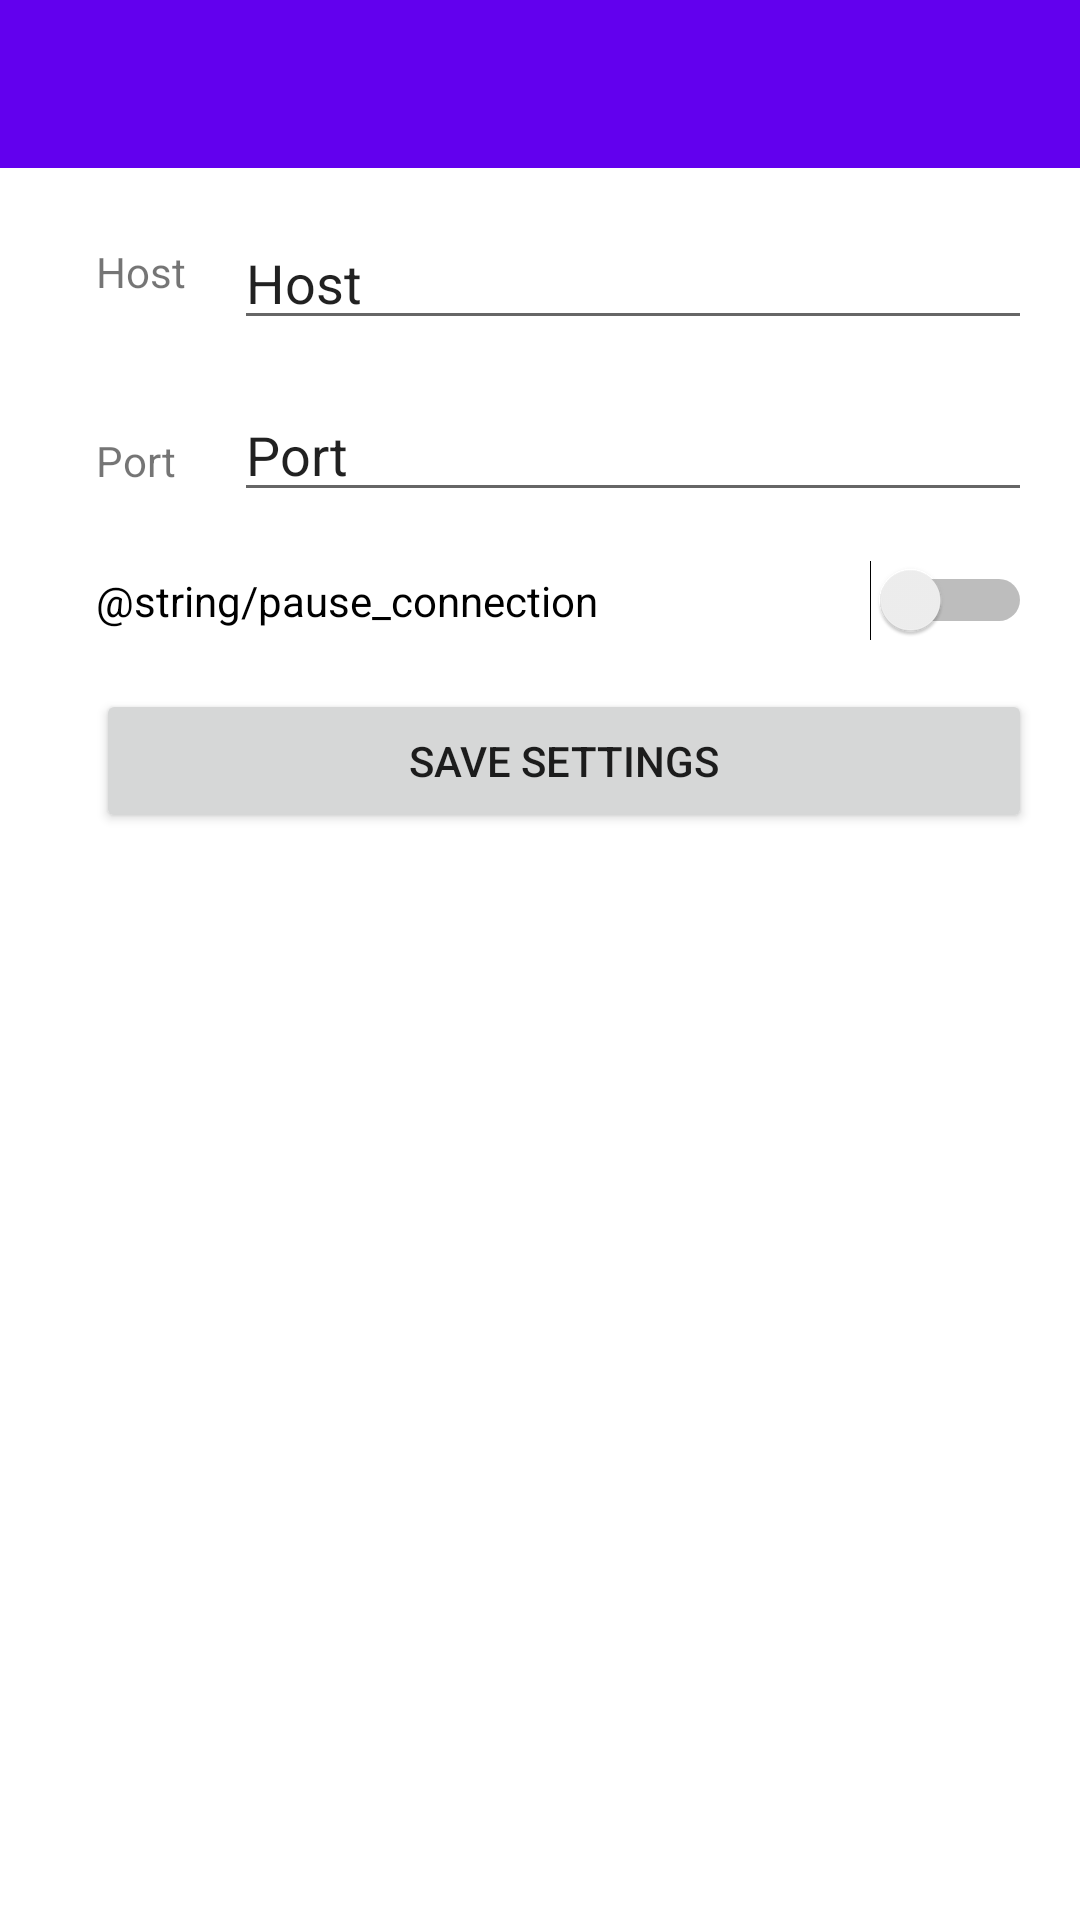

This screen was rendered from an Android layout file. Write that file and the resources it references.
<!-- AndroidManifest.xml: application theme Theme.WebsocketTest -->
<!-- res/layout/activity_settings.xml -->
<?xml version="1.0" encoding="utf-8"?>
<LinearLayout xmlns:android="http://schemas.android.com/apk/res/android"
    xmlns:app="http://schemas.android.com/apk/res-auto"
    xmlns:tools="http://schemas.android.com/tools"
    android:layout_width="match_parent"
    android:layout_height="match_parent"
    android:orientation="vertical"
    tools:context=".SettingsActivity">

    <androidx.appcompat.widget.Toolbar
        android:id="@+id/toolbar"
        android:layout_width="match_parent"
        android:layout_height="?attr/actionBarSize"
        android:background="?attr/colorPrimary"
        android:theme="@style/ToolbarTheme"
        app:layout_scrollFlags="scroll|enterAlways" />

<androidx.constraintlayout.widget.ConstraintLayout android:layout_width="match_parent"
    android:layout_height="match_parent">

    <TextView
        android:id="@+id/hostTextView"
        android:layout_width="30dp"
        android:layout_height="wrap_content"
        android:layout_marginStart="32dp"
        android:layout_marginTop="25dp"
        android:text="@string/host"
        app:layout_constraintStart_toStartOf="parent"
        app:layout_constraintTop_toTopOf="parent" />

    <EditText
        android:id="@+id/editTextHost"
        android:layout_width="0dp"
        android:layout_height="wrap_content"
        android:layout_marginStart="16dp"
        android:layout_marginTop="16dp"
        android:layout_marginEnd="16dp"
        android:ems="10"
        android:inputType="text"
        android:text="@string/host"
        app:layout_constraintEnd_toEndOf="parent"
        app:layout_constraintStart_toEndOf="@+id/hostTextView"
        app:layout_constraintTop_toTopOf="parent" />

    <TextView
        android:id="@+id/portTextView"
        android:layout_width="wrap_content"
        android:layout_height="wrap_content"
        android:layout_marginStart="32dp"
        android:layout_marginTop="44dp"
        android:text="@string/port"
        app:layout_constraintStart_toStartOf="parent"
        app:layout_constraintTop_toBottomOf="@+id/hostTextView" />

    <EditText
        android:id="@+id/editTextPort"
        android:layout_width="0dp"
        android:layout_height="wrap_content"
        android:layout_marginTop="16dp"
        android:layout_marginEnd="16dp"
        android:ems="10"
        android:inputType="text"
        android:text="@string/port"
        app:layout_constraintEnd_toEndOf="parent"
        app:layout_constraintStart_toStartOf="@+id/editTextHost"
        app:layout_constraintTop_toBottomOf="@+id/editTextHost" />

    <Button
        android:id="@+id/save_settings_button"
        android:layout_width="0dp"
        android:layout_height="wrap_content"
        android:layout_marginTop="16dp"
        android:onClick="saveSettings"
        android:text="@string/saveSettings"
        app:layout_constraintEnd_toEndOf="@+id/editTextPort"
        app:layout_constraintHorizontal_bias="0.46"
        app:layout_constraintStart_toStartOf="@+id/portTextView"
        app:layout_constraintTop_toBottomOf="@+id/pause_connection_switch" />

    <Switch
        android:id="@+id/pause_connection_switch"
        android:layout_width="0dp"
        android:layout_height="wrap_content"
        android:layout_marginTop="16dp"
        android:text="@string/pause_connection"
        app:layout_constraintEnd_toEndOf="@+id/editTextPort"
        app:layout_constraintStart_toStartOf="@+id/portTextView"
        app:layout_constraintTop_toBottomOf="@+id/editTextPort"
        tools:ignore="UseSwitchCompatOrMaterialXml" />

</androidx.constraintlayout.widget.ConstraintLayout>
</LinearLayout>
<!-- resources referenced by this layout -->
<resources>
  <string name="host">Host</string>
  <string name="port">Port</string>
  <string name="saveSettings">Save settings</string>
  <style name="ToolbarTheme" parent="@style/ThemeOverlay.AppCompat.Dark.ActionBar">
          <item name="android:textColor">@color/black</item>
      </style>
  <style name="Theme.WebsocketTest" parent="Theme.MaterialComponents.DayNight.NoActionBar">
          
          <item name="colorPrimary">@color/purple_500</item>
          <item name="colorPrimaryVariant">@color/purple_700</item>
          <item name="colorOnPrimary">@color/white</item>
          
          <item name="colorSecondary">@color/teal_200</item>
          <item name="colorSecondaryVariant">@color/teal_700</item>
          <item name="colorOnSecondary">@color/black</item>
          
          <item name="android:statusBarColor" tools:targetApi="l">?attr/colorPrimaryVariant</item>
          
      </style>
  <!-- not gathered from this repository: default colours our renderer supplied (Android Studio template values) -->
  <color name="purple_500">#FF6200EE</color>
  <color name="purple_700">#FF3700B3</color>
  <color name="teal_200">#FF03DAC5</color>
  <color name="teal_700">#FF018786</color>
  <color name="black">#FF000000</color>
  <color name="white">#FFFFFFFF</color>
</resources>
